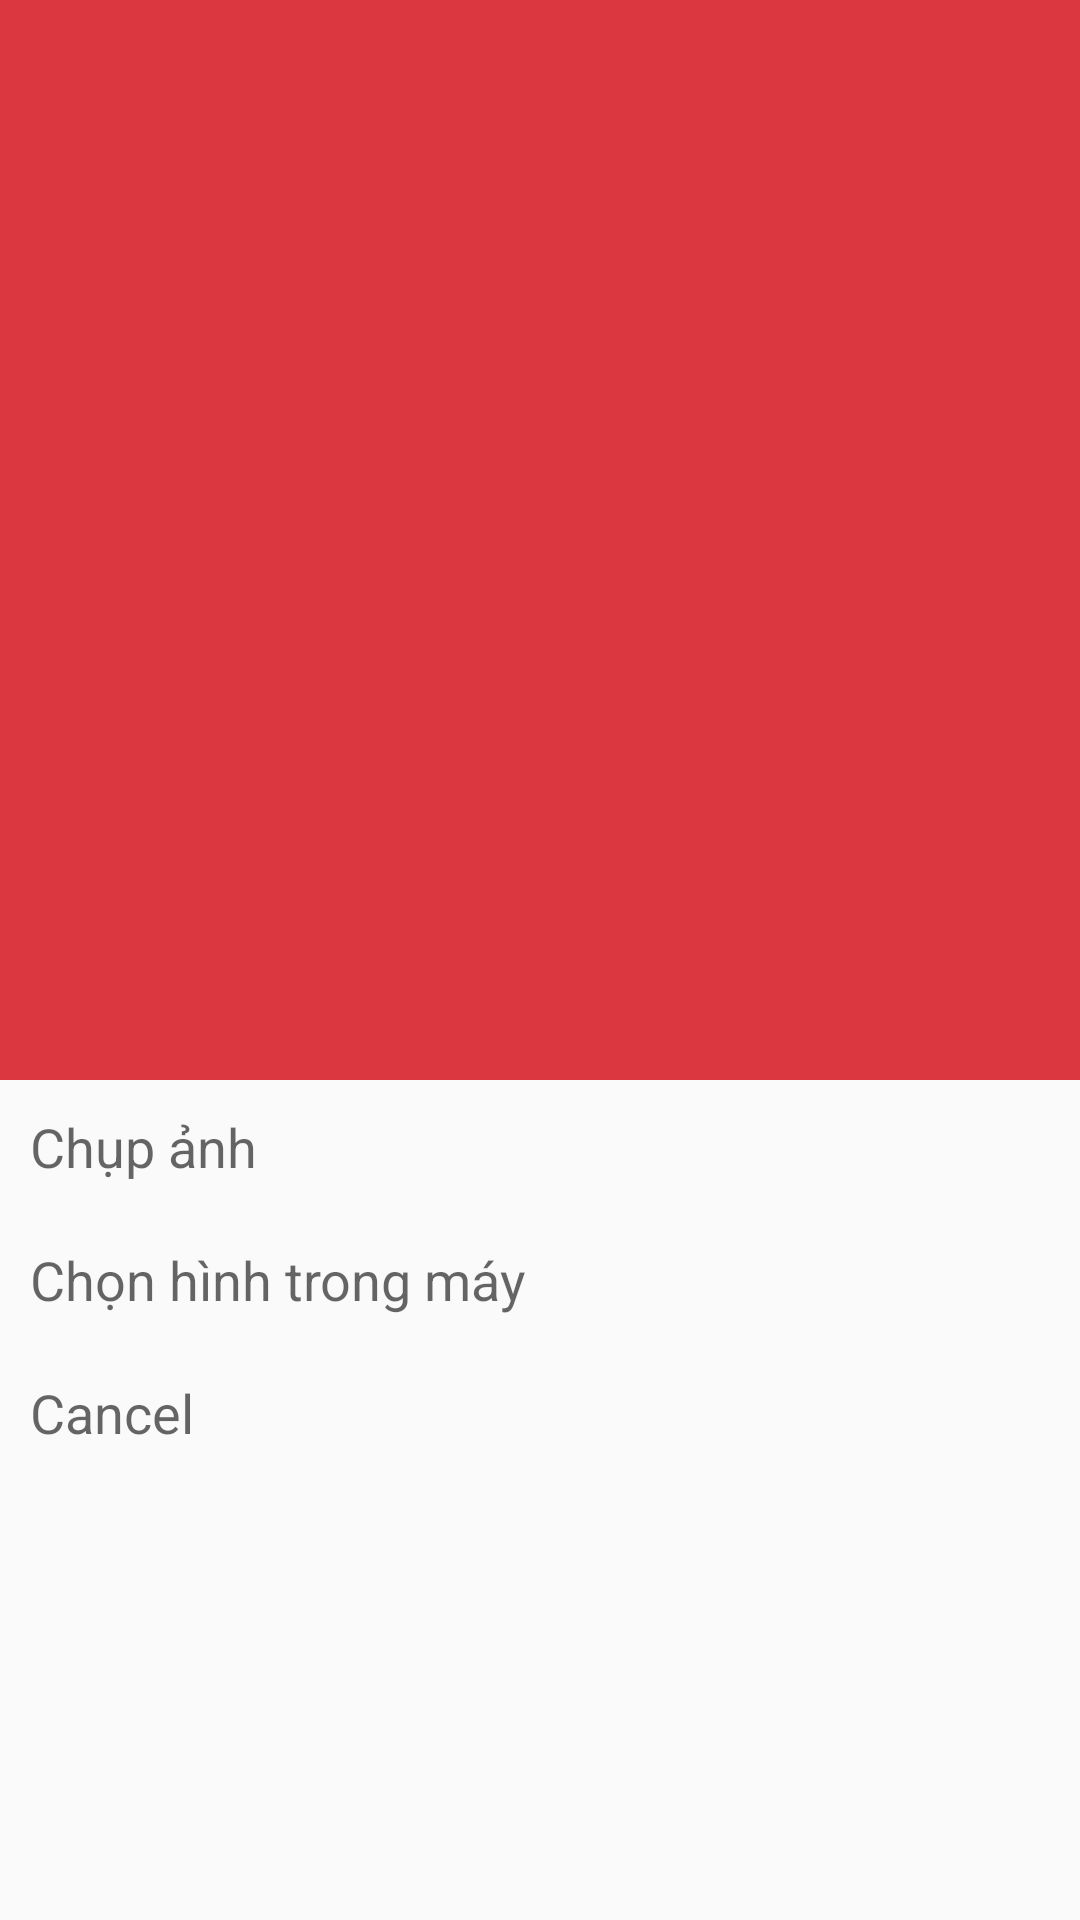

Write the Android layout XML for this screen, with the resource values it uses.
<!-- AndroidManifest.xml: application theme AppTheme -->
<!-- res/layout/dialog_profile_picture.xml -->
<?xml version="1.0" encoding="utf-8"?>
<LinearLayout xmlns:android="http://schemas.android.com/apk/res/android"
    android:layout_width="match_parent"
    android:layout_height="wrap_content"
    android:orientation="vertical">

    <ImageView
        android:id="@+id/profile_picture"
        android:layout_width="match_parent"
        android:layout_height="wrap_content"
        android:layout_gravity="center_horizontal"
        android:adjustViewBounds="true"
        android:contentDescription="@string/des_profile_picture"
        android:scaleType="fitCenter"
        android:src="@color/colorAccent" />

    <TextView
        android:id="@+id/action_camera"
        android:layout_width="match_parent"
        android:layout_height="wrap_content"
        android:clickable="true"
        android:padding="10dp"
        android:text="@string/action_request_camera"
        android:textAppearance="@style/Base.TextAppearance.AppCompat.Medium" />

    <TextView
        android:id="@+id/action_library"
        android:layout_width="match_parent"
        android:layout_height="wrap_content"
        android:clickable="true"
        android:padding="10dp"
        android:text="@string/action_request_library"
        android:textAppearance="@style/Base.TextAppearance.AppCompat.Medium" />

    <TextView
        android:id="@+id/action_cancel"
        android:layout_width="match_parent"
        android:layout_height="wrap_content"
        android:clickable="true"
        android:padding="10dp"
        android:text="@string/action_request_cancel"
        android:textAppearance="@style/Base.TextAppearance.AppCompat.Medium" />
</LinearLayout>
<!-- resources referenced by this layout -->
<resources>
  <color name="colorAccent">#da3741</color>
  <string name="action_request_camera">Chụp ảnh</string>
  <string name="action_request_cancel">Cancel</string>
  <string name="action_request_library">Chọn hình trong máy</string>
  <string name="des_profile_picture">Profile picture</string>
  <style name="AppTheme" parent="Theme.AppCompat.Light.NoActionBar">
          
          <item name="colorPrimary">@color/colorPrimary</item>
          <item name="colorPrimaryDark">@color/colorPrimaryDark</item>
          <item name="colorAccent">@color/colorAccent</item>
          <item name="drawerArrowStyle">@style/DrawerArrowStyle</item>
          <item name="android:homeAsUpIndicator">@drawable/ic_arrow_back</item>
          <item name="android:datePickerStyle">@android:style/Widget.Holo.DatePicker</item>
          <item name="android:editTextColor">#a6a6a6</item>
          <item name="android:editTextBackground">@drawable/edit_text_background</item>
          <item name="android:editTextStyle">@style/TextAppearance.AppCompat.Small</item>
      </style>
  <color name="colorPrimary">#000000</color>
  <color name="colorPrimaryDark">#000000</color>
  <style name="DrawerArrowStyle" parent="@style/Widget.AppCompat.DrawerArrowToggle">
          <item name="spinBars">true</item>
          <item name="color">#FFFFFF</item>
      </style>
  <!-- drawable edit_text_background: vector/xml drawable (drawable, 2056 chars, omitted) -->
</resources>
